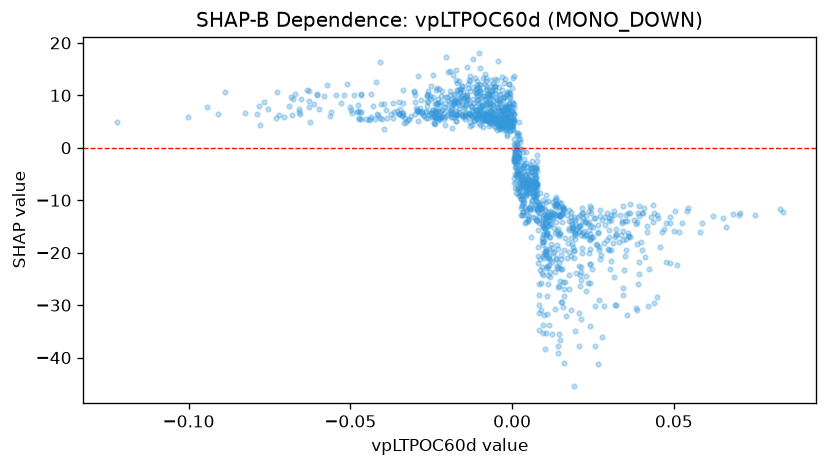

The data file committed next to this chart (first rows):
feature_value, shap_value
0.004892, -3.734
0.0003382, 13.26
0.007439, -7.124
0.00923, -18.05
0.009741, -17.81
0.01511, -29.38
0.02293, -16.62
0.03198, -16.39
0.02413, -17.67
0.04633, -16.13
0.03934, -24
0.03856, -30.96
0.02403, -34.03
0.0248, -23.03
0.01369, -21.27
0.01402, -18.52
0.02126, -23.72
0.01914, -45.48
0.027, -18.94
0.02179, -16.23
0.02139, -25.25
-8.064740541158244e-05, 7.746
0.0003199, 8.496
0.002052, 4.839
0.00502, -13.59
0.005911, -17.06
0.007847, -21.98
0.0265, -16.14
0.036, -16.87
0.008208, -28.02
0.01083, -16.08
0.01443, -11.32
0.01358, -9.342
0.01335, -16.29
0.01615, -19.43
0.0143, -12.43
0.01373, -10.63
0.01535, -12.47
0.007642, -6.838
0.009995, -15.38
0.01302, -12.46
0.0155, -23.05
0.01052, -16.48
0.006864, -3.569
0.01014, -15.29
0.005237, -6.767
0.003114, -11.1
0.003557, -3.222
0.008169, -25.96
0.01042, -19.36
0.01059, -20.46
0.01268, -13.4
0.009299, -23.82
0.02153, -20.04
0.0005964, -5.669
0.002168, -6.536
0.01266, -12.69
0.01297, -12.75
0.02055, -14.82
0.01137, -14.86
... 1,279 more rows
